Run: headless pygame with SDL's dummy video driver; simulated clock (each Clock.tick advances the game by its frame time, no real sleeping); random seed 0; keys injected as events and as key.get_pressed() state; no mouse input.
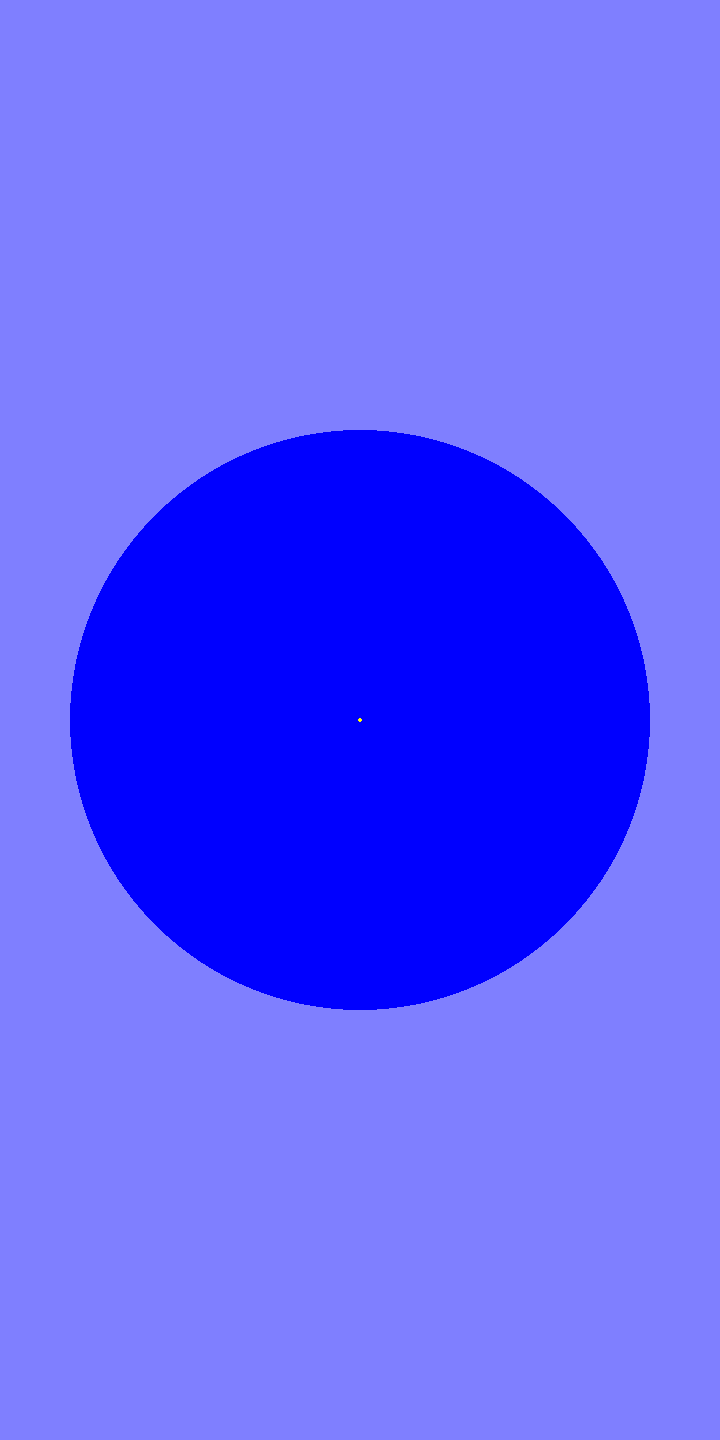
Frame 1 of 4 · flips 1–60 · no input
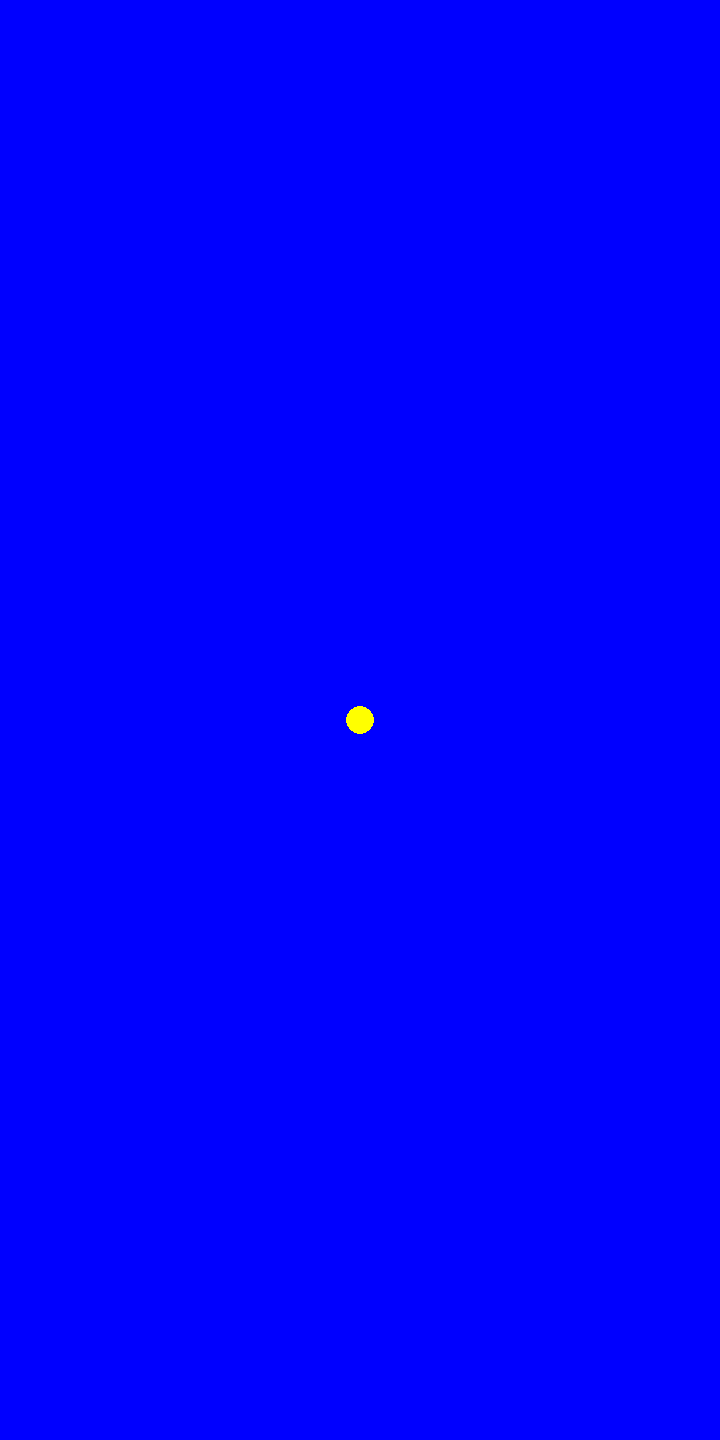
Frame 2 of 4 · flips 61–180 · tapped SPACE, RETURN · held RIGHT (→), D
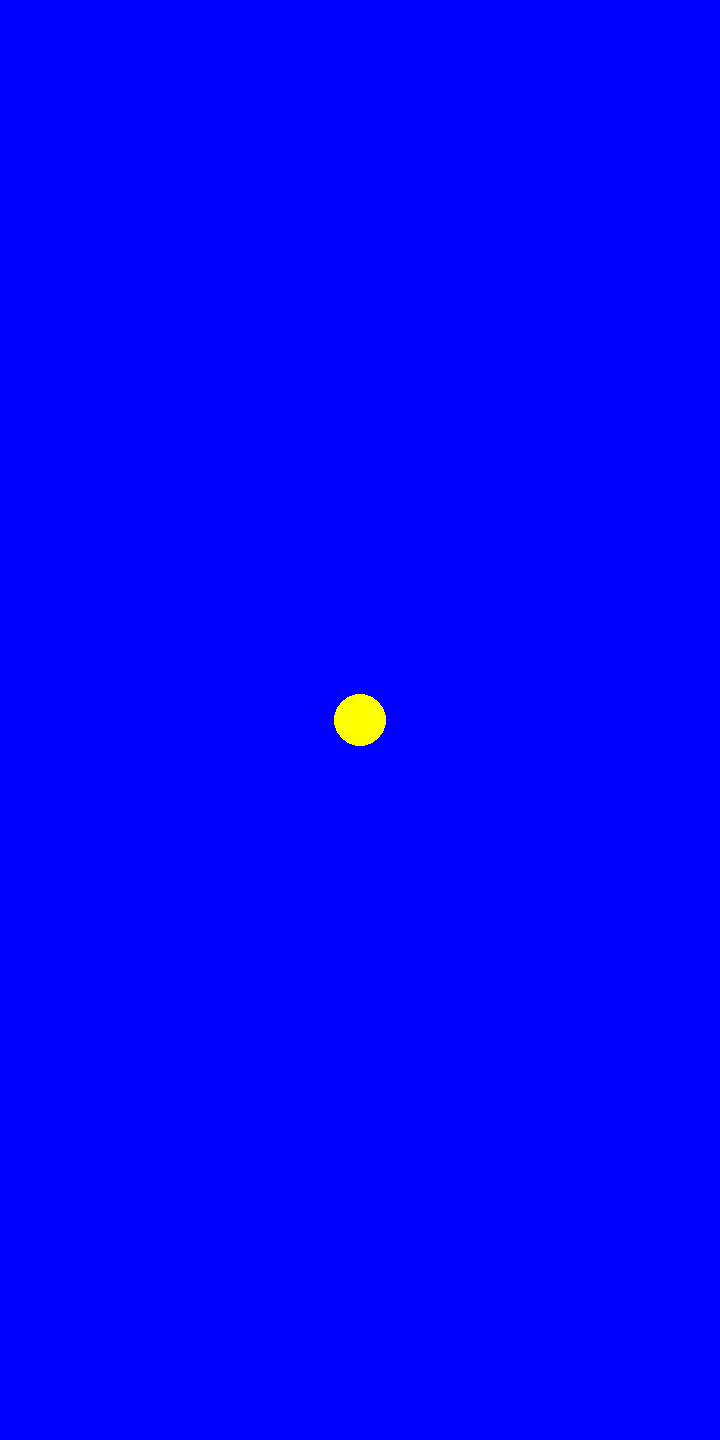
Frame 3 of 4 · flips 181–300 · held DOWN (↓), S
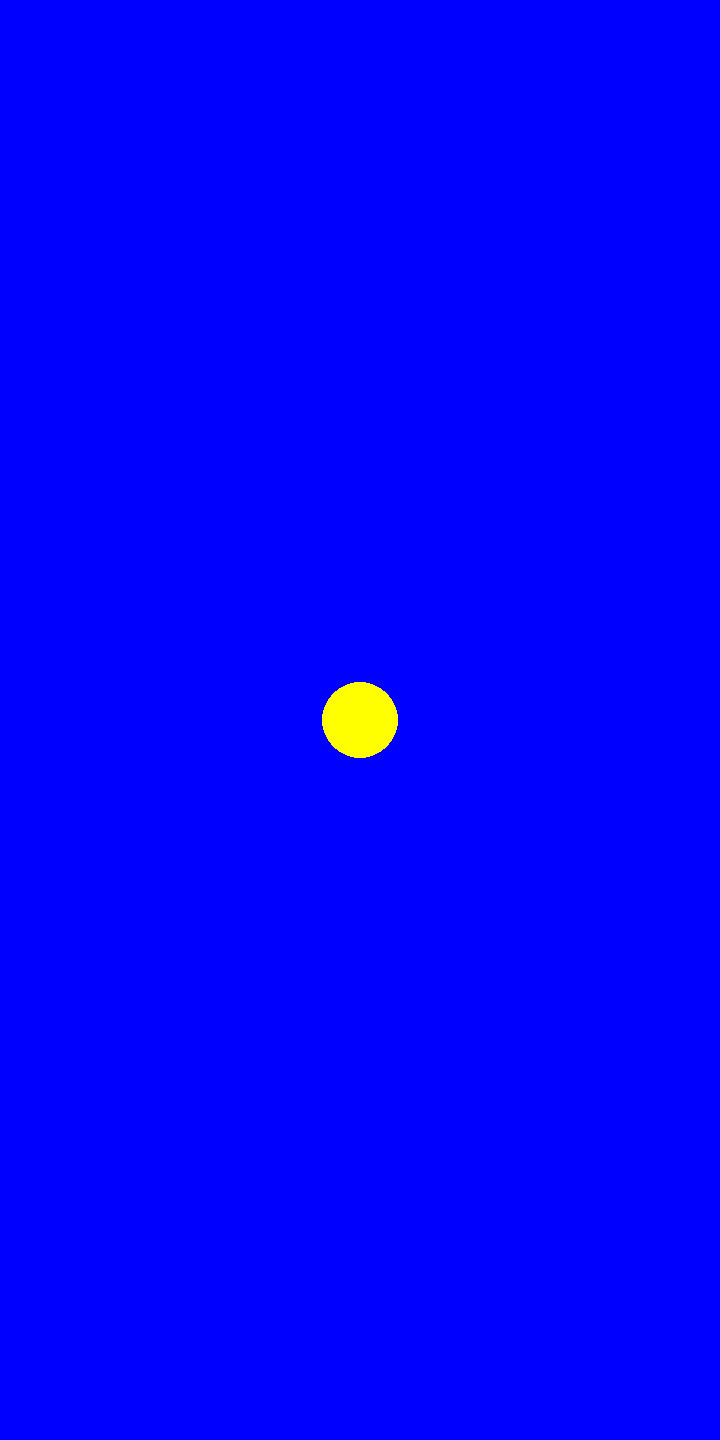
Frame 4 of 4 · flips 301–420 · held LEFT (←), A, UP (↑), W

The pygame program that drew these frames:

import pygame
pygame.init()

screen = pygame.display.set_mode((720, 1440))
running = True

#colours
red = (255, 0, 0)
green = (0, 170, 0)
blue = (0, 0, 255)
orange = (200, 145, 0)
magenta = (255, 0, 255)
white = (255, 255, 255)
black = (0, 0, 0)
grey = (140, 140, 140)
cyan = (0, 255, 255)
yellow = (255, 255, 0)

#circles
r1, r2 = 100, 1
speed = 10
j = 0

while running:
	screen.fill((127.5, 127.5, 255))
	for event in pygame.event.get():
		if event.type == pygame.QUIT:
			running = False

	#circles
	pygame.draw.circle(screen, blue, (360, 720), r1)
	pygame.draw.circle(screen, yellow, (360, 720), r2)
	
	#zoom in
	if j >= 40:
		r1 += speed
		r2 += speed/100

	#timer
	j += 1
	pygame.display.flip()

pygame.quit()
